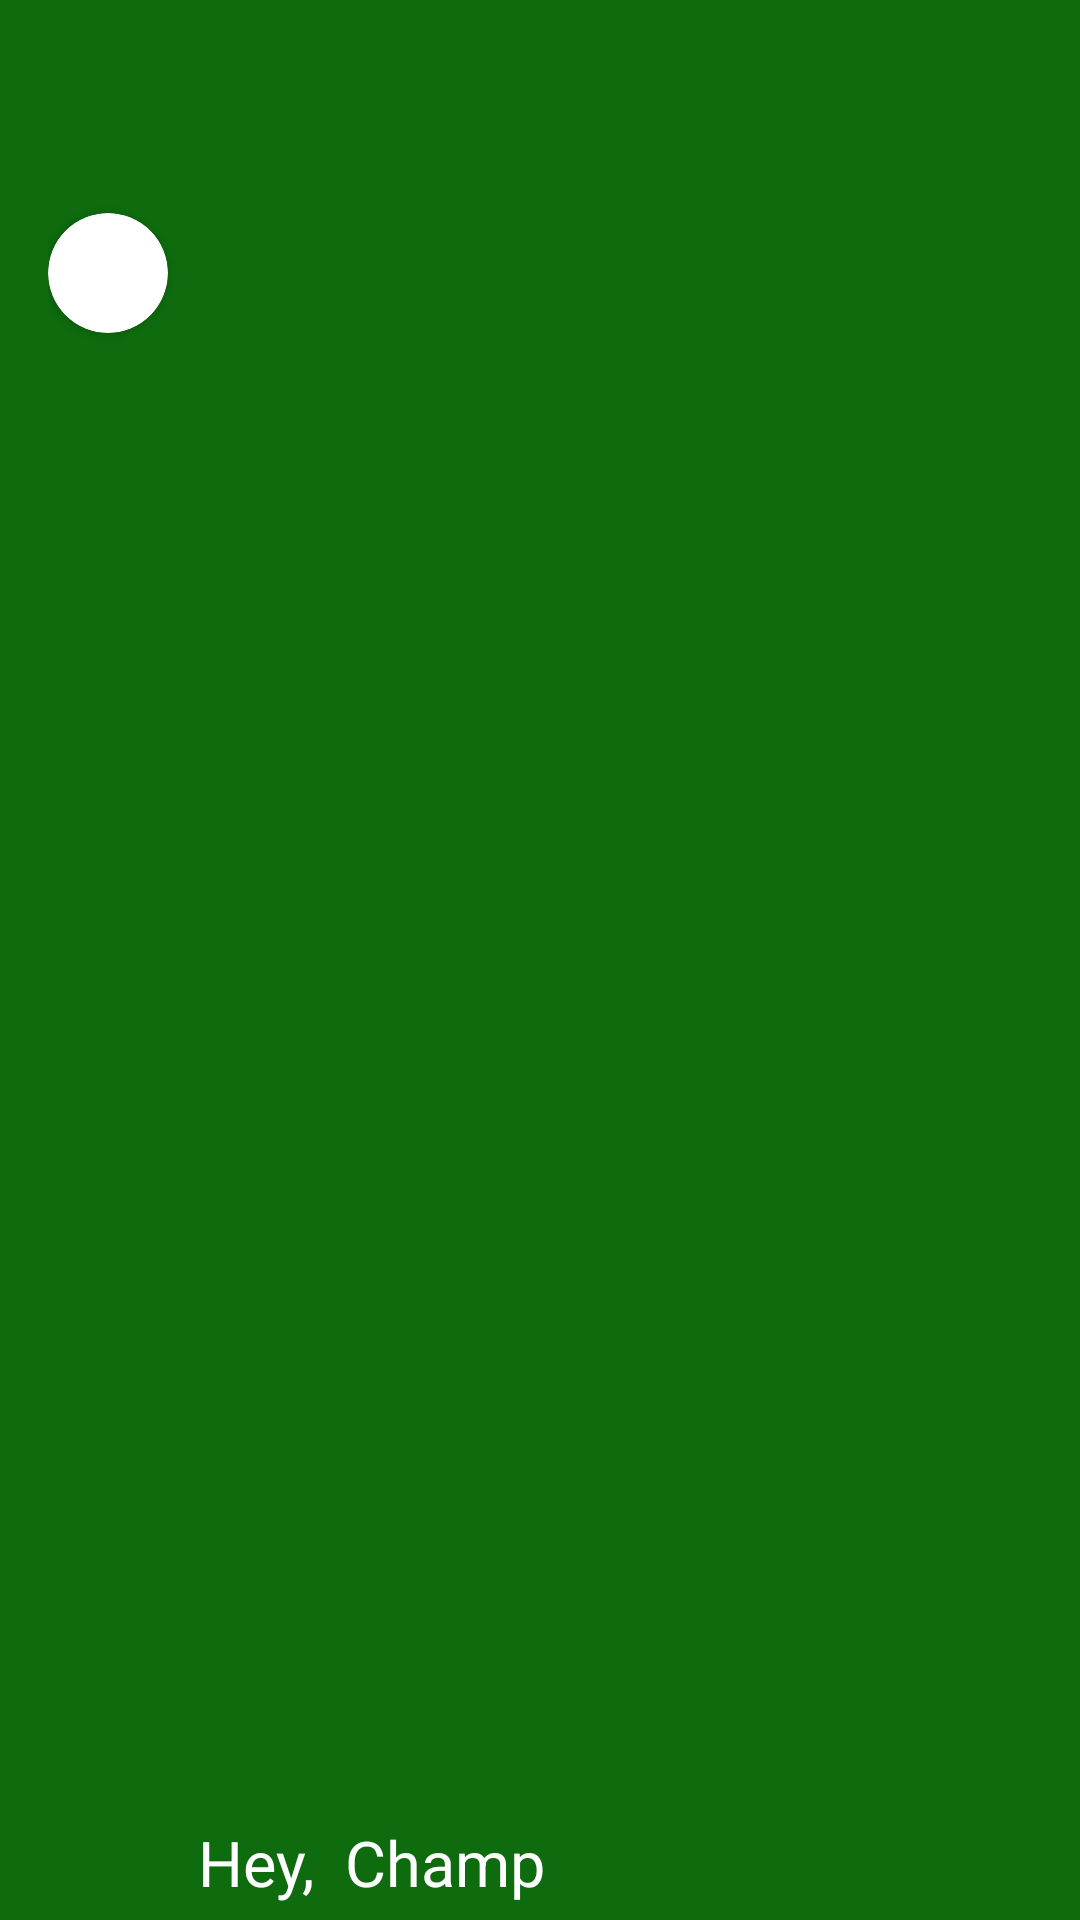

The Android layout XML behind this screen, and the referenced resources:
<!-- AndroidManifest.xml: application theme Theme.OrganicWorld -->
<!-- res/layout/nav_header_main.xml -->
<?xml version="1.0" encoding="utf-8"?>
<LinearLayout xmlns:android="http://schemas.android.com/apk/res/android"
    xmlns:app="http://schemas.android.com/apk/res-auto"
    android:layout_width="match_parent"
    android:layout_height="wrap_content"
    android:background="@color/green_dark"
    android:orientation="horizontal"
    android:paddingLeft="@dimen/activity_horizontal_margin"
    android:paddingTop="15dp"
    android:paddingRight="@dimen/activity_horizontal_margin"
    android:paddingBottom="5dp"
    android:theme="@style/ThemeOverlay.AppCompat.Dark">

    <androidx.cardview.widget.CardView
        android:layout_width="wrap_content"
        android:layout_height="wrap_content"
        android:layout_marginTop="?actionBarSize"
        app:cardBackgroundColor="@color/white"
        app:cardCornerRadius="20dp">

        <ImageView
            android:layout_width="30dp"
            android:layout_height="30dp"
            android:layout_margin="5dp"
            android:contentDescription="@string/app_logo"
            app:srcCompat="@drawable/navigation_icon" />
    </androidx.cardview.widget.CardView>

    <TextView
        android:layout_width="wrap_content"
        android:layout_height="wrap_content"
        android:layout_gravity="bottom"
        android:layout_marginStart="10dp"
        android:paddingTop="@dimen/nav_header_vertical_spacing"
        android:text="@string/hey"
        android:textColor="@color/white"
        android:textSize="21sp" />

    <TextView
        android:id="@+id/userName"
        android:layout_width="wrap_content"
        android:layout_height="wrap_content"
        android:layout_gravity="bottom"
        android:layout_marginStart="10dp"
        android:textColor="@color/white"
        android:text="@string/champ"
        android:textSize="21sp" />
</LinearLayout>
<!-- resources referenced by this layout -->
<resources>
  <color name="green_dark">#0e6b0e</color>
  <color name="white">#FFFFFFFF</color>
  <dimen name="activity_horizontal_margin">16dp</dimen>
  <dimen name="nav_header_vertical_spacing">16dp</dimen>
  <!-- drawable navigation_icon: png bitmap (drawable-hdpi, 1998 bytes) -->
  <string name="app_logo">App Logo</string>
  <string name="champ">Champ</string>
  <string name="hey">Hey,</string>
  <style name="Theme.OrganicWorld" parent="Theme.AppCompat.Light.NoActionBar">
          
          <item name="colorPrimary">@color/green</item>
          <item name="colorPrimaryVariant">@color/green_dark</item>
          <item name="colorOnPrimary">@color/white</item>
          
          <item name="colorSecondary">@color/green</item>
          <item name="colorSecondaryVariant">@color/green_dark</item>
          <item name="colorOnSecondary">@color/white</item>
  
          <item name="android:listDivider">@color/grey</item>
          
          <item name="android:statusBarColor" tools:targetApi="l">@color/green_dark</item>
      </style>
  <color name="green">#279151</color>
  <color name="grey">#B5B5B5</color>
</resources>
